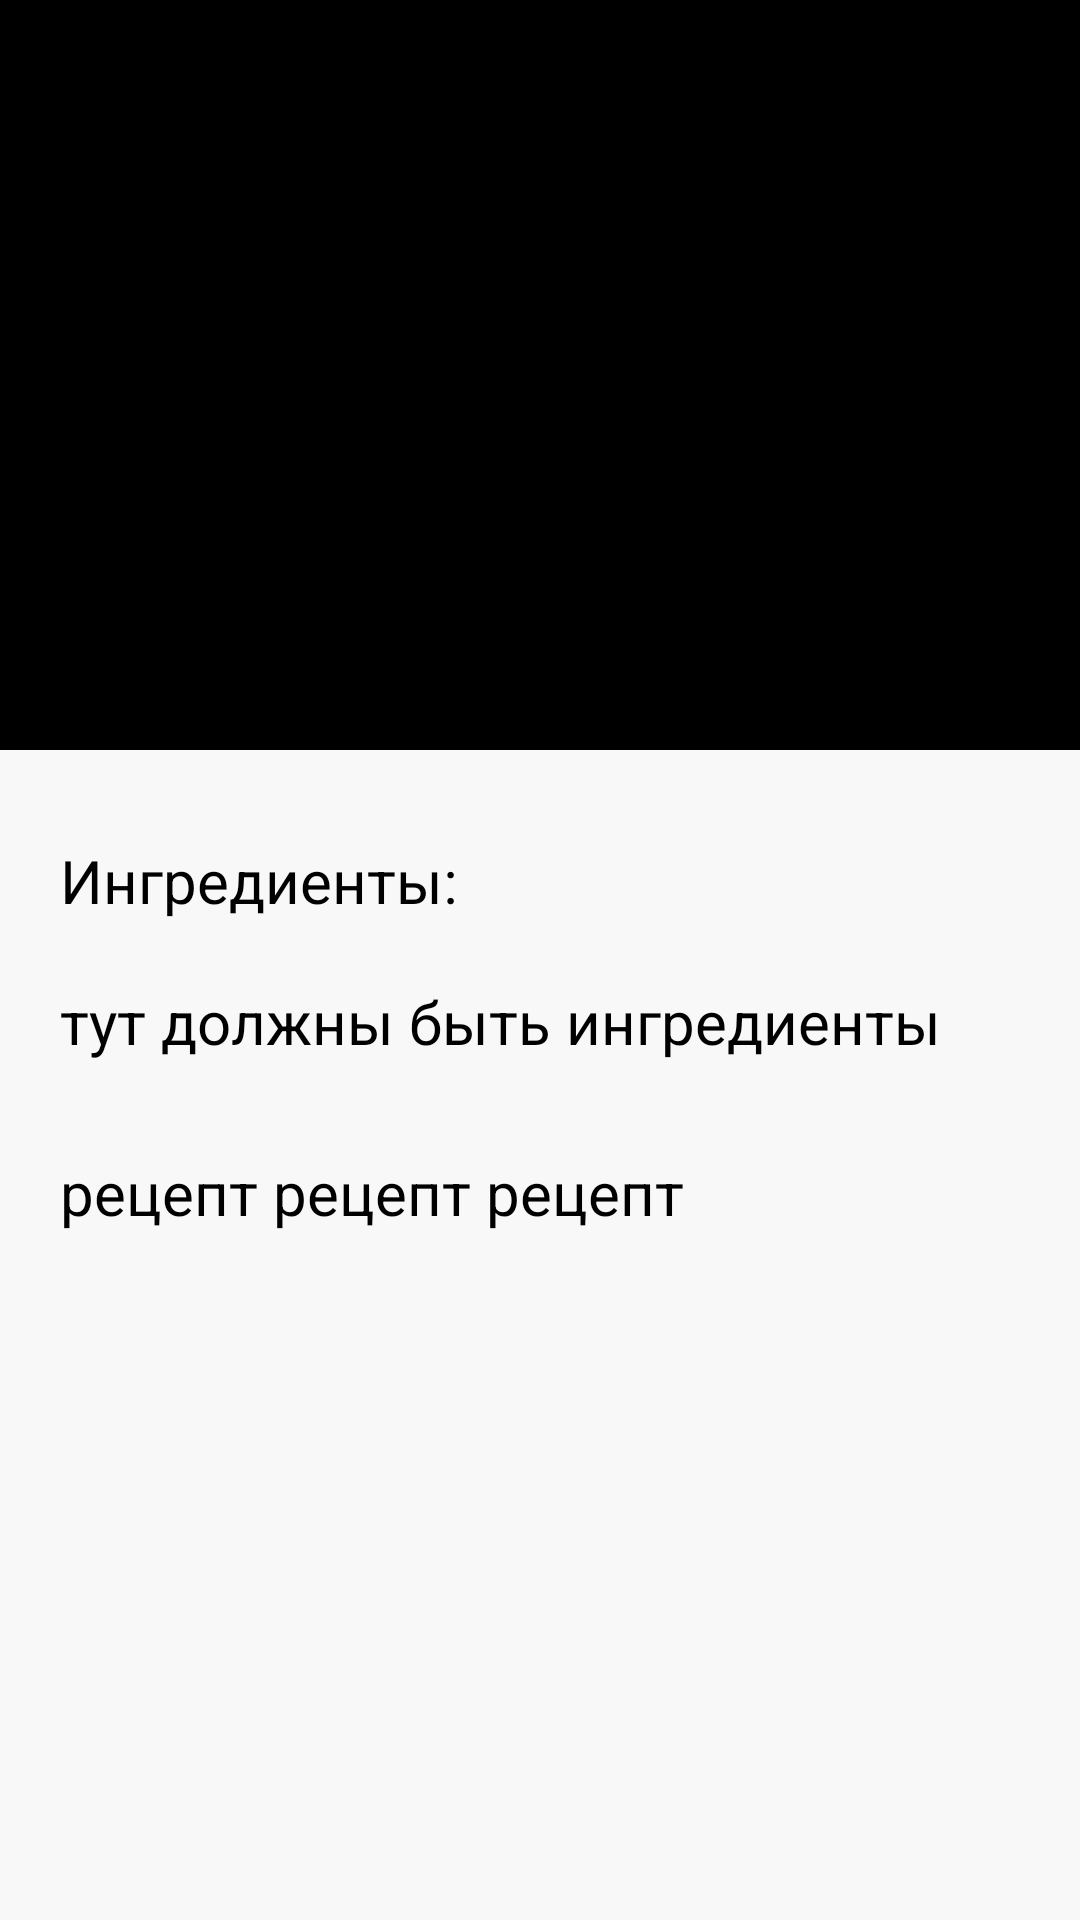

Layout XML and referenced resources for this Android screen:
<!-- AndroidManifest.xml: application theme Theme.MISiSApplication -->
<!-- res/layout/fragment_recipe.xml -->
<?xml version="1.0" encoding="utf-8"?>
<ScrollView xmlns:android="http://schemas.android.com/apk/res/android"
    android:background="@color/white"
    android:layout_width="match_parent"
    android:layout_height="match_parent">

    <androidx.constraintlayout.widget.ConstraintLayout xmlns:android="http://schemas.android.com/apk/res/android"
        xmlns:app="http://schemas.android.com/apk/res-auto"
        xmlns:tools="http://schemas.android.com/tools"
        android:layout_width="match_parent"
        android:layout_height="match_parent"
        tools:context=".fragments.RecipeFragment">

        <ImageView
            android:id="@+id/dish_image_recipe"
            android:layout_width="match_parent"
            android:layout_height="250dp"
            android:background="@color/black"
            app:layout_constraintStart_toStartOf="parent"
            app:layout_constraintTop_toTopOf="parent" />

        <TextView
            android:id="@+id/recipe_ingredients_txt"
            android:layout_width="wrap_content"
            android:layout_height="0dp"
            android:layout_marginStart="20dp"
            android:layout_marginTop="30dp"
            android:text="Ингредиенты:"
            android:textColor="@color/black"
            android:textSize="20sp"
            app:layout_constraintStart_toStartOf="parent"
            app:layout_constraintTop_toBottomOf="@+id/dish_image_recipe" />

        <TextView
            android:id="@+id/recipe_ingredients_names"
            android:layout_width="wrap_content"
            android:layout_height="0dp"
            android:layout_marginStart="20dp"
            android:layout_marginTop="20dp"
            android:layout_marginEnd="20dp"
            android:text="тут должны быть ингредиенты"
            android:textColor="@color/black"
            android:textSize="20sp"
            app:layout_constraintStart_toStartOf="parent"
            app:layout_constraintTop_toBottomOf="@+id/recipe_ingredients_txt" />

        <TextView
            android:id="@+id/recipe_txt"
            android:layout_width="match_parent"
            android:layout_height="wrap_content"
            android:layout_marginStart="20dp"
            android:layout_marginTop="30dp"
            android:layout_marginEnd="20dp"
            android:text="рецепт рецепт рецепт"
            android:textColor="@color/black"
            android:textSize="20sp"
            app:layout_constraintBottom_toBottomOf="parent"
            app:layout_constraintEnd_toEndOf="parent"
            app:layout_constraintStart_toStartOf="parent"
            app:layout_constraintTop_toBottomOf="@+id/recipe_ingredients_names" />

    </androidx.constraintlayout.widget.ConstraintLayout>
</ScrollView>
<!-- resources referenced by this layout -->
<resources>
  <color name="black">#FF000000</color>
  <color name="white">#F8F8F8</color>
  <style name="Theme.MISiSApplication" parent="Theme.MaterialComponents.DayNight.NoActionBar">
          
          <item name="colorPrimary">@color/purple_500</item>
          <item name="colorPrimaryVariant">@color/black</item>
          <item name="colorOnPrimary">@color/white</item>
          
          <item name="colorSecondary">@color/teal_200</item>
          <item name="colorSecondaryVariant">@color/teal_700</item>
          <item name="colorOnSecondary">@color/black</item>
          
          <item name="android:statusBarColor" tools:targetApi="l">?attr/colorPrimaryVariant</item>
          
      </style>
  <color name="purple_500">#FF6200EE</color>
  <color name="teal_200">#FF03DAC5</color>
  <color name="teal_700">#FF018786</color>
</resources>
